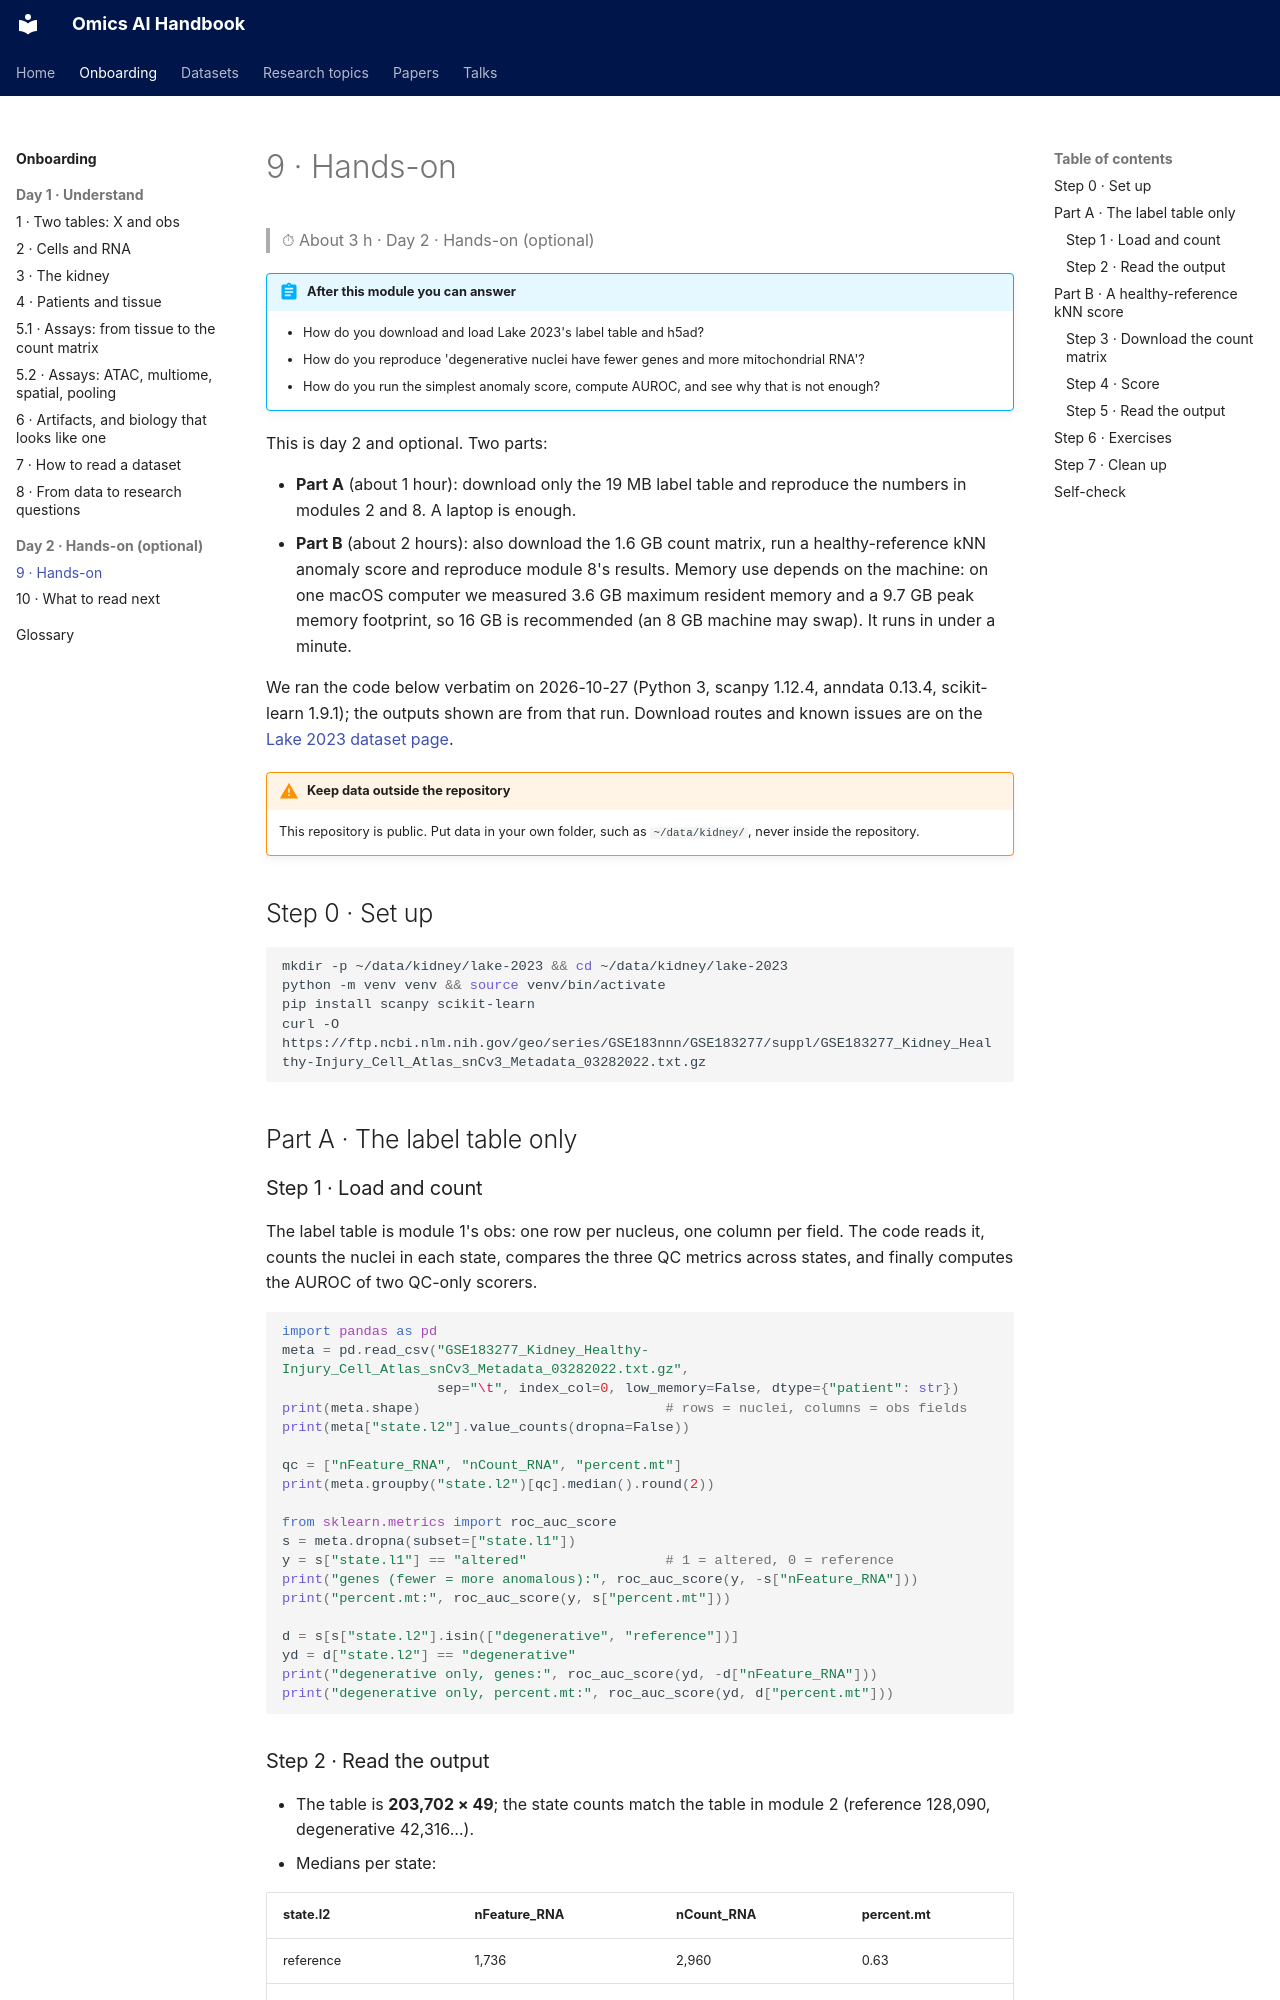

repository: jasonjin34/Medical_reading_material · page: onboarding/09-hands-on/index.html · generator: mkdocs

# 9 · Hands-on

> ⏱ About 3 h · Day 2 · Hands-on (optional)

!!! abstract "After this module you can answer"
    - How do you download and load Lake 2023's label table and h5ad?
    - How do you reproduce 'degenerative nuclei have fewer genes and more mitochondrial RNA'?
    - How do you run the simplest anomaly score, compute AUROC, and see why that is not enough?

This is day 2 and optional. Two parts:

- **Part A** (about 1 hour): download only the 19 MB label table and reproduce the numbers in modules 2 and 8. A laptop is enough.
- **Part B** (about 2 hours): also download the 1.6 GB count matrix, run a healthy-reference kNN anomaly score and reproduce module 8's results. Memory use depends on the machine: on one macOS computer we measured 3.6 GB maximum resident memory and a 9.7 GB peak memory footprint, so 16 GB is recommended (an 8 GB machine may swap). It runs in under a minute.

We ran the code below verbatim on 2026-10-27 (Python 3, scanpy 1.12.4, anndata 0.13.4, scikit-learn 1.9.1); the outputs shown are from that run. Download routes and known issues are on the [Lake 2023 dataset page](../datasets/lake-2023.md).

!!! warning "Keep data outside the repository"
    This repository is public. Put data in your own folder, such as `~/data/kidney/`, never inside the repository.

## Step 0 · Set up

```bash
mkdir -p ~/data/kidney/lake-2023 && cd ~/data/kidney/lake-2023
python -m venv venv && source venv/bin/activate
pip install scanpy scikit-learn
curl -O https://ftp.ncbi.nlm.nih.gov/geo/series/GSE183nnn/GSE183277/suppl/GSE183277_Kidney_Healthy-Injury_Cell_Atlas_snCv3_Metadata_03282022.txt.gz
```

## Part A · The label table only

### Step 1 · Load and count

The label table is module 1's obs: one row per nucleus, one column per field. The code reads it, counts the nuclei in each state, compares the three QC metrics across states, and finally computes the AUROC of two QC-only scorers.

```python
import pandas as pd
meta = pd.read_csv("GSE183277_Kidney_Healthy-Injury_Cell_Atlas_snCv3_Metadata_03282022.txt.gz",
                   sep="\t", index_col=0, low_memory=False, dtype={"patient": str})
print(meta.shape)                              # rows = nuclei, columns = obs fields
print(meta["state.l2"].value_counts(dropna=False))

qc = ["nFeature_RNA", "nCount_RNA", "percent.mt"]
print(meta.groupby("state.l2")[qc].median().round(2))

from sklearn.metrics import roc_auc_score
s = meta.dropna(subset=["state.l1"])
y = s["state.l1"] == "altered"                 # 1 = altered, 0 = reference
print("genes (fewer = more anomalous):", roc_auc_score(y, -s["nFeature_RNA"]))
print("percent.mt:", roc_auc_score(y, s["percent.mt"]))

d = s[s["state.l2"].isin(["degenerative", "reference"])]
yd = d["state.l2"] == "degenerative"
print("degenerative only, genes:", roc_auc_score(yd, -d["nFeature_RNA"]))
print("degenerative only, percent.mt:", roc_auc_score(yd, d["percent.mt"]))
```
